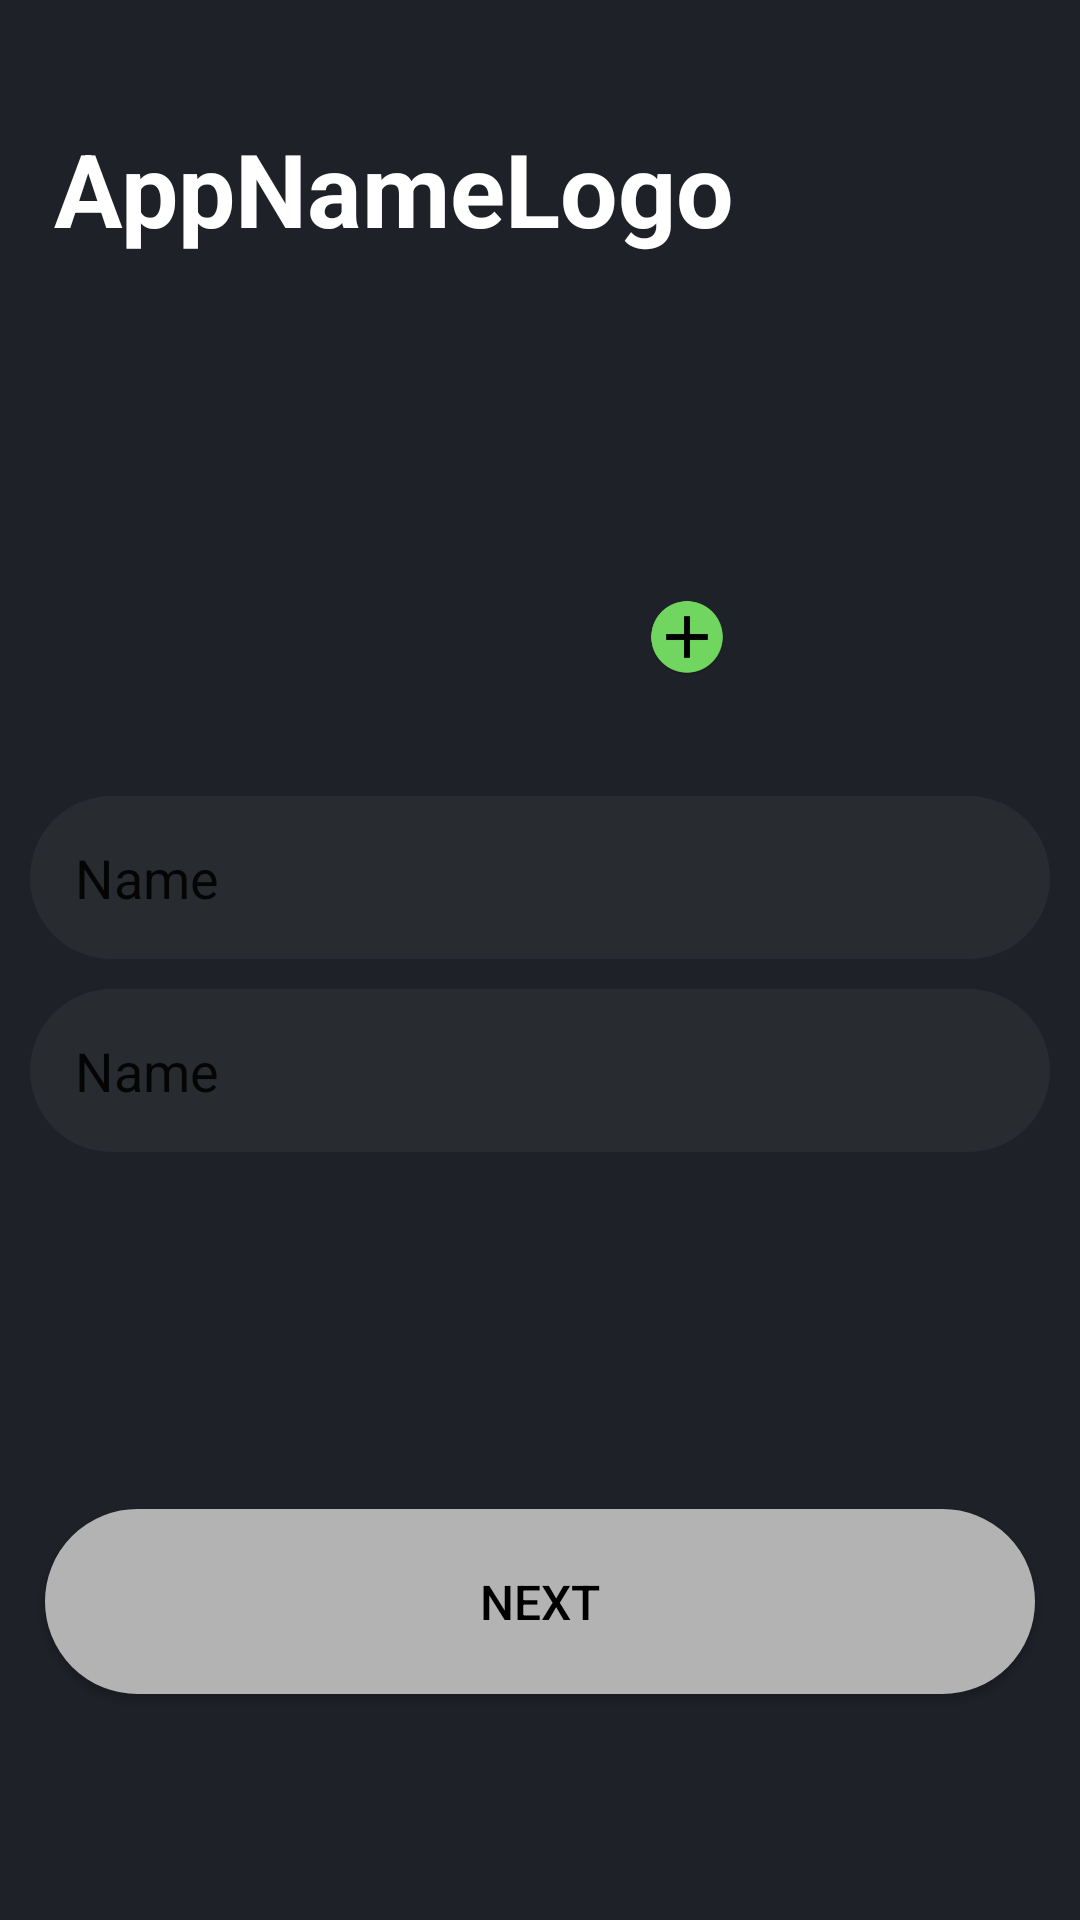

Produce the Android XML layout that renders to this screen, including the resource entries it uses.
<!-- AndroidManifest.xml: application theme Theme.TestPolarisense -->
<!-- res/layout/fragment_info_user.xml -->
<?xml version="1.0" encoding="utf-8"?>
<FrameLayout xmlns:android="http://schemas.android.com/apk/res/android"
    xmlns:app="http://schemas.android.com/apk/res-auto"
    xmlns:tools="http://schemas.android.com/tools"
    android:layout_width="match_parent"
    android:layout_height="match_parent"
    tools:context=".InfoUser">

    <androidx.fragment.app.FragmentContainerView
        android:id="@+id/info_user"
        android:layout_width="0dp"
        android:layout_height="match_parent"
        app:layout_constraintBottom_toBottomOf="parent"
        app:layout_constraintEnd_toEndOf="parent"
        app:layout_constraintStart_toStartOf="parent"
        app:layout_constraintTop_toTopOf="parent" />

<androidx.constraintlayout.widget.ConstraintLayout
    android:layout_width="match_parent"
    android:layout_height="match_parent"
    android:background="#1E2128">

    <androidx.appcompat.widget.AppCompatTextView
        android:id="@+id/appCompatTextView"
        android:layout_width="wrap_content"
        android:layout_height="wrap_content"
        android:layout_marginStart="18dp"
        android:layout_marginTop="40dp"
        android:layout_marginEnd="18dp"
        android:text="@string/logo_name"
        android:textColor="#FFFFFF"
        android:textSize="34sp"
        android:textStyle="bold"
        app:layout_constraintBottom_toBottomOf="parent"
        app:layout_constraintEnd_toEndOf="parent"
        app:layout_constraintHorizontal_bias="0.0"
        app:layout_constraintStart_toStartOf="parent"
        app:layout_constraintTop_toTopOf="parent"
        app:layout_constraintVertical_bias="0.0" />

    <ImageView
        android:id="@+id/imageView"
        android:layout_width="wrap_content"
        android:layout_height="wrap_content"
        android:layout_marginTop="40dp"
        android:layout_marginBottom="46dp"
        app:layout_constraintBottom_toTopOf="@+id/editTextTextPersonName"
        app:layout_constraintEnd_toEndOf="parent"
        app:layout_constraintHorizontal_bias="0.498"
        app:layout_constraintStart_toStartOf="parent"
        app:layout_constraintTop_toBottomOf="@+id/appCompatTextView"
        app:layout_constraintVertical_bias="0.0"
        tools:src="@tools:sample/avatars" />

    <Button
        android:id="@+id/btn_next_info_fragment"
        android:layout_width="0dp"
        android:layout_height="wrap_content"
        android:layout_margin="15dp"
        android:background="@drawable/rounded_button_next"
        android:padding="20dp"
        android:text="@string/btn_next"
        android:textColor="@color/black"
        android:textSize="16sp"
        app:layout_constraintBottom_toBottomOf="parent"
        app:layout_constraintEnd_toEndOf="parent"
        app:layout_constraintHorizontal_bias="0.455"
        app:layout_constraintStart_toStartOf="parent"
        app:layout_constraintTop_toTopOf="parent"
        app:layout_constraintVertical_bias="0.89" />

    <EditText
        android:id="@+id/editTextTextPersonName"
        android:layout_width="0dp"
        android:layout_height="wrap_content"
        android:layout_marginStart="10dp"
        android:layout_marginEnd="10dp"
        android:background="@drawable/button_selector"
        android:ems="10"
        android:inputType="textPersonName"
        android:padding="15dp"
        android:text="Name"
        app:layout_constraintBottom_toBottomOf="parent"
        app:layout_constraintEnd_toEndOf="parent"
        app:layout_constraintHorizontal_bias="0.0"
        app:layout_constraintStart_toStartOf="parent"
        app:layout_constraintTop_toTopOf="parent"
        app:layout_constraintVertical_bias="0.453" />

    <EditText
        android:id="@+id/editTextTextPersonName2"
        android:layout_width="0dp"
        android:layout_height="wrap_content"
        android:layout_marginTop="10dp"
        android:background="@drawable/button_selector"
        android:ems="10"
        android:inputType="textPersonName"
        android:padding="15dp"
        android:text="Name"
        app:layout_constraintBottom_toBottomOf="parent"
        app:layout_constraintEnd_toEndOf="@+id/editTextTextPersonName"
        app:layout_constraintHorizontal_bias="0.0"
        app:layout_constraintStart_toStartOf="@+id/editTextTextPersonName"
        app:layout_constraintTop_toBottomOf="@+id/editTextTextPersonName"
        app:layout_constraintVertical_bias="0.0" />

    <ImageView
        android:id="@+id/imageView2"
        android:layout_width="26dp"
        android:layout_height="26dp"
        android:layout_marginBottom="40dp"
        android:src="@mipmap/ic_launcher"
        app:layout_constraintBottom_toTopOf="@+id/editTextTextPersonName"
        app:layout_constraintEnd_toEndOf="parent"
        app:layout_constraintHorizontal_bias="0.647"
        app:layout_constraintStart_toStartOf="parent"
        app:layout_constraintTop_toTopOf="parent"
        app:layout_constraintVertical_bias="1.0" />

</androidx.constraintlayout.widget.ConstraintLayout>
    </FrameLayout>
<!-- resources referenced by this layout -->
<resources>
  <color name="black">#FF000000</color>
  <!-- drawable button_selector (drawable) -->
  <?xml version="1.0" encoding="utf-8"?>
  <selector xmlns:android="http://schemas.android.com/apk/res/android">
  
      <item android:state_checked="false" android:state_pressed="false">
          <shape >
              <solid android:color="#282C31"/>
              <stroke android:color="#282C31" android:width="1.5dp"/>
              <corners android:radius="30dp"/>
          </shape>
    </item>
  
      <item android:state_checked="true" android:state_pressed="true">
          <shape>
              <solid android:color="#4EAF32"/>
              <stroke android:color="#2DBA33" android:width="1.5dp"/>
              <corners android:radius="30dp"/>
          </shape>
      </item>
  </selector>
  <!-- drawable rounded_button_next (drawable) -->
  <?xml version="1.0" encoding="utf-8"?>
  <shape xmlns:android="http://schemas.android.com/apk/res/android">
      <solid android:color="#B3B3B3"/>
      <stroke android:color="#B3B3B3" android:width="1.5dp"/>
      <corners android:radius="30dp"/>
  </shape>
  <!-- mipmap ic_launcher: png bitmap (mipmap-hdpi, 2822 bytes) -->
  <string name="btn_next">Next</string>
  <string name="logo_name">AppNameLogo</string>
  <style name="Theme.TestPolarisense" parent="Theme.MaterialComponents.DayNight.NoActionBar.Bridge">
          
          <item name="colorPrimary">@color/purple_500</item>
          <item name="colorPrimaryVariant">@color/purple_700</item>
          <item name="colorOnPrimary">@color/white</item>
          
          <item name="colorSecondary">@color/teal_200</item>
          <item name="colorSecondaryVariant">@color/teal_700</item>
          <item name="colorOnSecondary">@color/black</item>
          
          <item name="android:statusBarColor" tools:targetApi="l">?attr/colorPrimaryVariant</item>
          
      </style>
  <color name="purple_500">#FF6200EE</color>
  <color name="purple_700">#FF3700B3</color>
  <color name="white">#FFFFFFFF</color>
  <color name="teal_200">#FF03DAC5</color>
  <color name="teal_700">#FF018786</color>
</resources>
